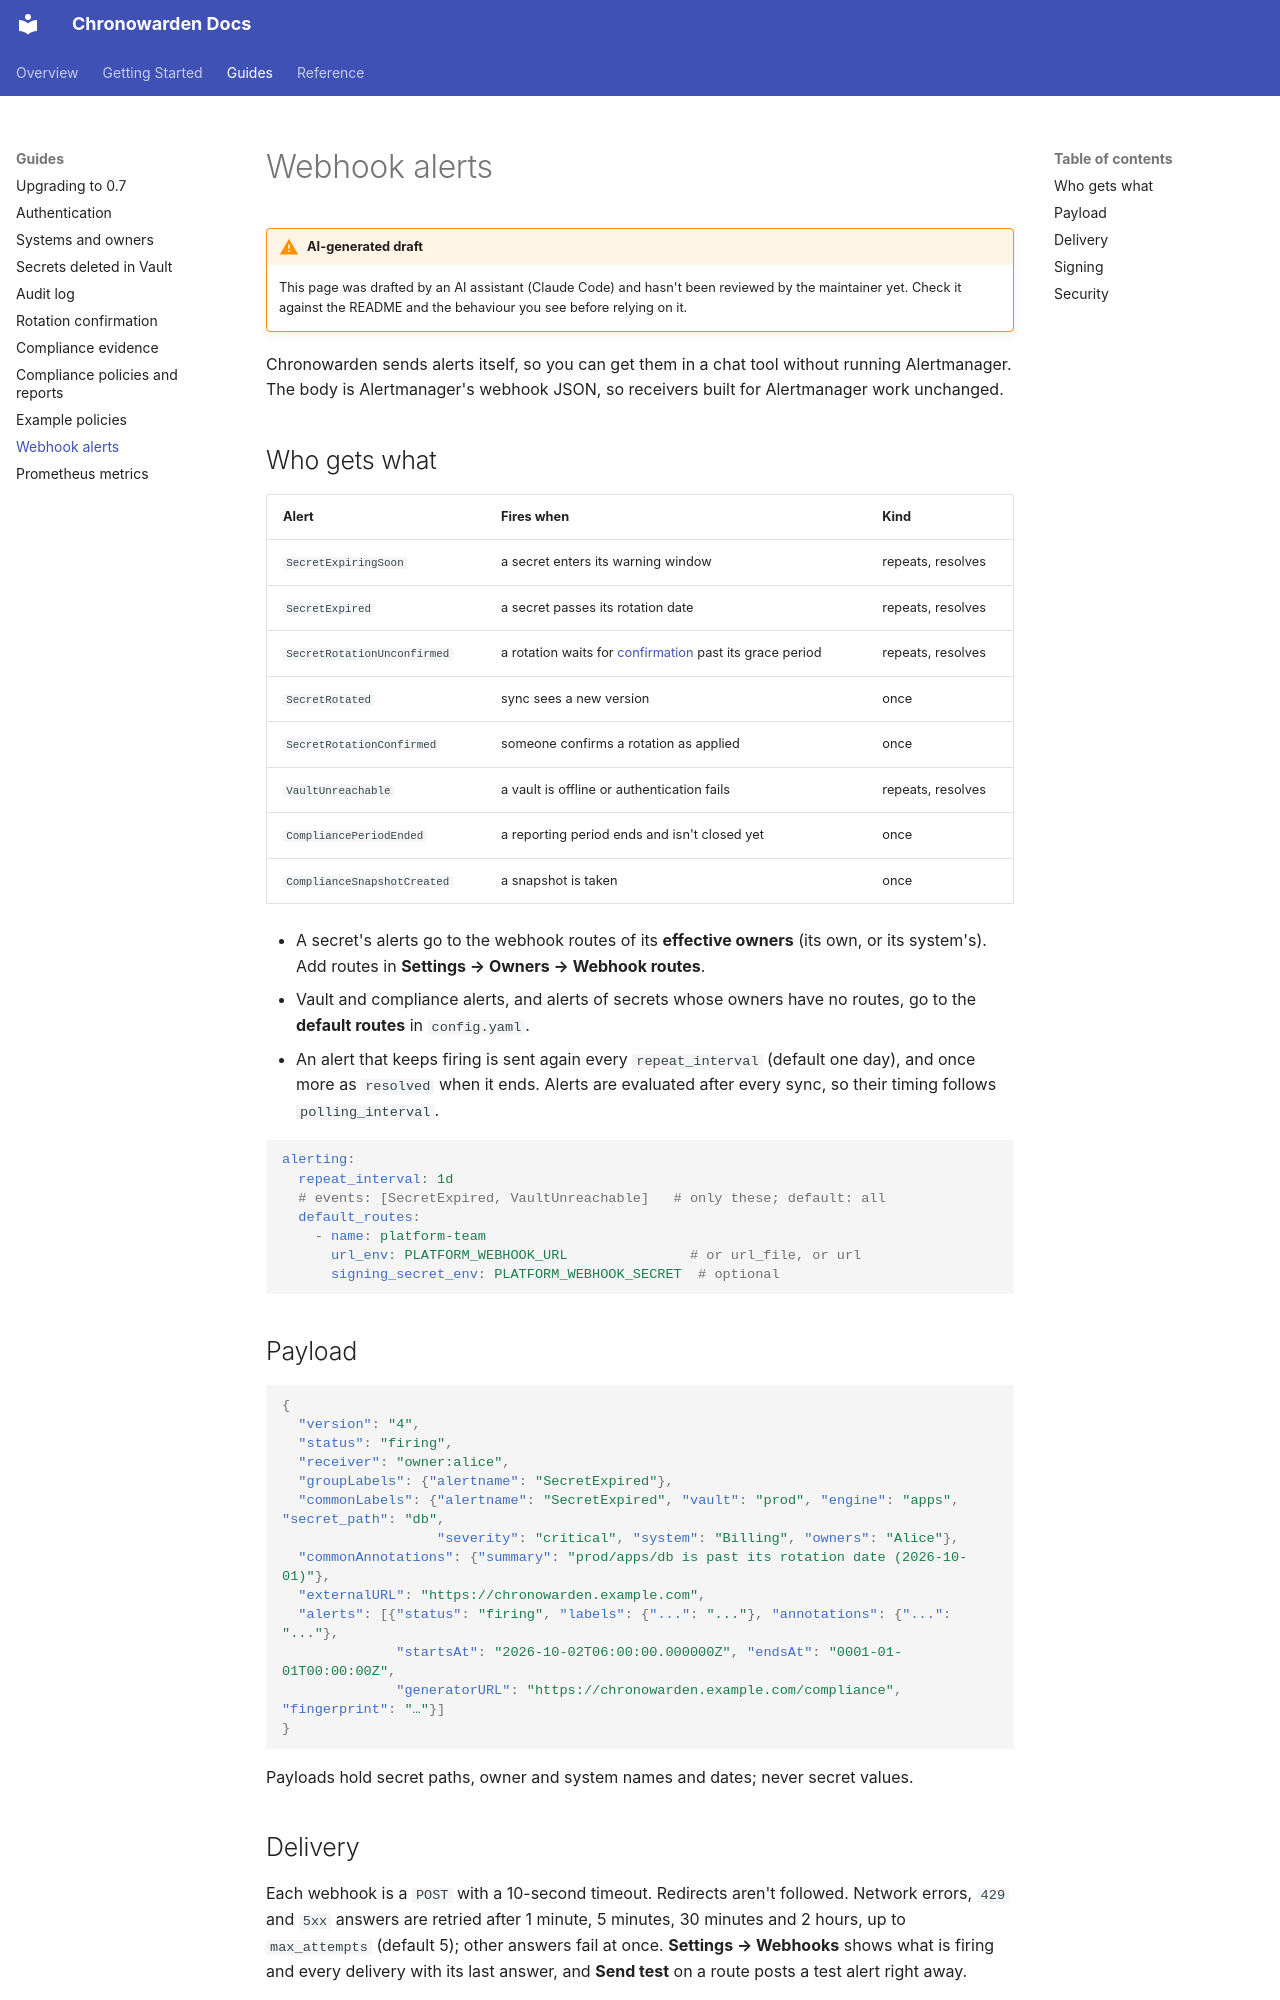

repository: fajfer/chronowarden · page: guides/webhooks/index.html · generator: mkdocs

<!--
SPDX-FileCopyrightText: 2026 Damian Fajfer <damian@fajfer.org>

SPDX-License-Identifier: EUPL-1.2
-->
# Webhook alerts

!!! warning "AI-generated draft"
    This page was drafted by an AI assistant (Claude Code) and hasn't been reviewed by the maintainer yet.
    Check it against the README and the behaviour you see before relying on it.

Chronowarden sends alerts itself, so you can get them in a chat tool without running Alertmanager. The body is
Alertmanager's webhook JSON, so receivers built for Alertmanager work unchanged.

## Who gets what

| Alert | Fires when | Kind |
|---|---|---|
| `SecretExpiringSoon` | a secret enters its warning window | repeats, resolves |
| `SecretExpired` | a secret passes its rotation date | repeats, resolves |
| `SecretRotationUnconfirmed` | a rotation waits for [confirmation](rotation-confirmation.md) past its grace period | repeats, resolves |
| `SecretRotated` | sync sees a new version | once |
| `SecretRotationConfirmed` | someone confirms a rotation as applied | once |
| `VaultUnreachable` | a vault is offline or authentication fails | repeats, resolves |
| `CompliancePeriodEnded` | a reporting period ends and isn't closed yet | once |
| `ComplianceSnapshotCreated` | a snapshot is taken | once |

- A secret's alerts go to the webhook routes of its **effective owners** (its own, or its system's). Add routes in
  **Settings → Owners → Webhook routes**.
- Vault and compliance alerts, and alerts of secrets whose owners have no routes, go to the **default routes** in
  `config.yaml`.
- An alert that keeps firing is sent again every `repeat_interval` (default one day), and once more as `resolved`
  when it ends. Alerts are evaluated after every sync, so their timing follows `polling_interval`.

```yaml
alerting:
  repeat_interval: 1d
  # events: [SecretExpired, VaultUnreachable]   # only these; default: all
  default_routes:
    - name: platform-team
      url_env: PLATFORM_WEBHOOK_URL               # or url_file, or url
      signing_secret_env: PLATFORM_WEBHOOK_SECRET  # optional
```

## Payload

```json
{
  "version": "4",
  "status": "firing",
  "receiver": "owner:alice",
  "groupLabels": {"alertname": "SecretExpired"},
  "commonLabels": {"alertname": "SecretExpired", "vault": "prod", "engine": "apps", "secret_path": "db",
                   "severity": "critical", "system": "Billing", "owners": "Alice"},
  "commonAnnotations": {"summary": "prod/apps/db is past its rotation date (2026-10-01)"},
  "externalURL": "https://chronowarden.example.com",
  "alerts": [{"status": "firing", "labels": {"...": "..."}, "annotations": {"...": "..."},
              "startsAt": "2026-10-02T06:00:00.000000Z", "endsAt": "0001-01-01T00:00:00Z",
              "generatorURL": "https://chronowarden.example.com/compliance", "fingerprint": "…"}]
}
```

Payloads hold secret paths, owner and system names and dates; never secret values.

## Delivery

Each webhook is a `POST` with a 10-second timeout. Redirects aren't followed. Network errors, `429` and `5xx`
answers are retried after 1 minute, 5 minutes, 30 minutes and 2 hours, up to `max_attempts` (default 5); other
answers fail at once. **Settings → Webhooks** shows what is firing and every delivery with its last answer, and
**Send test** on a route posts a test alert right away.
